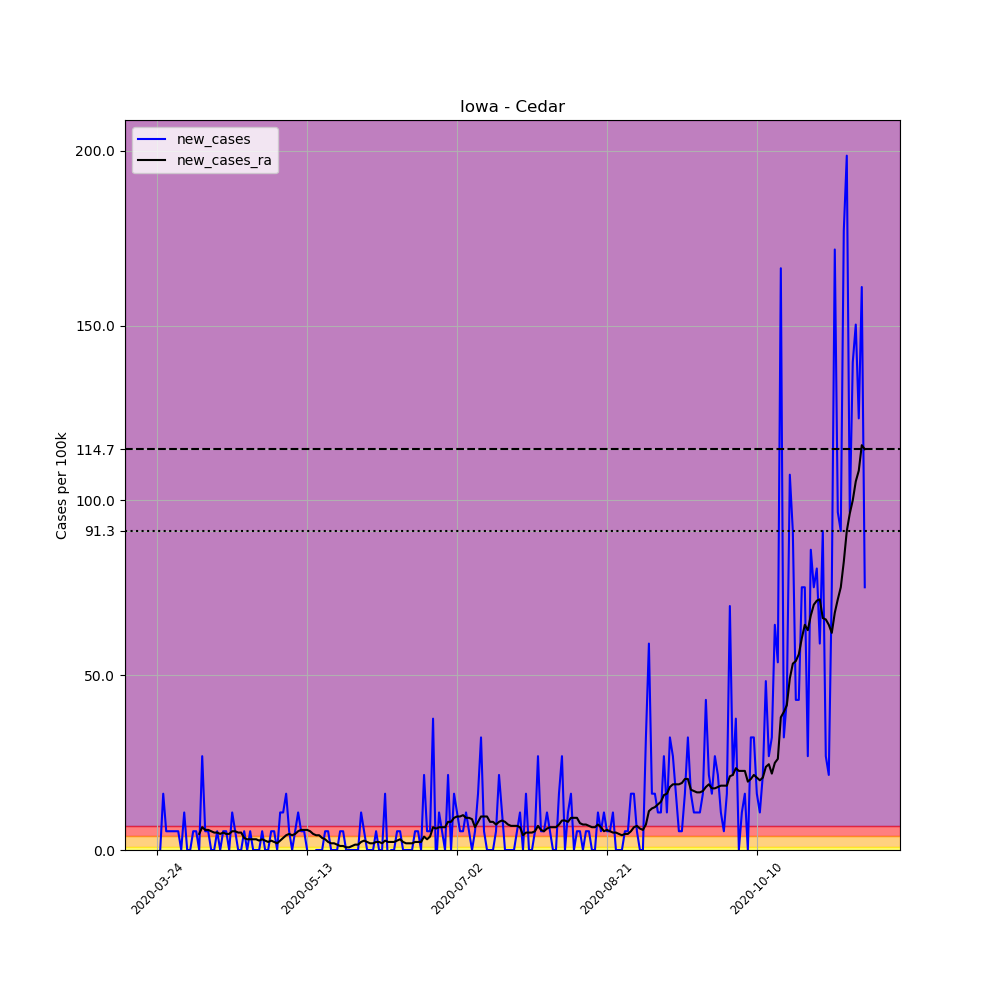

Source data for this figure (header and first rows):
, date, county, state, fips, cases, deaths, COUNTY, STNAME, CTYNAME, POPESTIMATE2019, per_100k, new_cases, new_cases_ra
306276, 2020-03-24, Cedar, Iowa, 19031, 1, 0, 31, Iowa, Cedar, 18627, 5.369, , 
306277, 2020-03-25, Cedar, Iowa, 19031, 1, 0, 31, Iowa, Cedar, 18627, 5.369, 0.0, 
306278, 2020-03-26, Cedar, Iowa, 19031, 4, 0, 31, Iowa, Cedar, 18627, 21.47, 16.11, 
306279, 2020-03-27, Cedar, Iowa, 19031, 5, 0, 31, Iowa, Cedar, 18627, 26.84, 5.369, 
306280, 2020-03-28, Cedar, Iowa, 19031, 6, 0, 31, Iowa, Cedar, 18627, 32.21, 5.369, 
306281, 2020-03-29, Cedar, Iowa, 19031, 7, 0, 31, Iowa, Cedar, 18627, 37.58, 5.369, 
306282, 2020-03-30, Cedar, Iowa, 19031, 8, 0, 31, Iowa, Cedar, 18627, 42.95, 5.369, 
306283, 2020-03-31, Cedar, Iowa, 19031, 9, 0, 31, Iowa, Cedar, 18627, 48.32, 5.369, 
306284, 2020-04-01, Cedar, Iowa, 19031, 9, 0, 31, Iowa, Cedar, 18627, 48.32, 0.0, 
306285, 2020-04-02, Cedar, Iowa, 19031, 11, 0, 31, Iowa, Cedar, 18627, 59.05, 10.74, 
306286, 2020-04-03, Cedar, Iowa, 19031, 11, 0, 31, Iowa, Cedar, 18627, 59.05, 0.0, 
306287, 2020-04-04, Cedar, Iowa, 19031, 11, 0, 31, Iowa, Cedar, 18627, 59.05, 0.0, 
306288, 2020-04-05, Cedar, Iowa, 19031, 12, 0, 31, Iowa, Cedar, 18627, 64.42, 5.369, 
306289, 2020-04-06, Cedar, Iowa, 19031, 13, 0, 31, Iowa, Cedar, 18627, 69.79, 5.369, 
306290, 2020-04-07, Cedar, Iowa, 19031, 13, 0, 31, Iowa, Cedar, 18627, 69.79, 0.0, 4.602
306291, 2020-04-08, Cedar, Iowa, 19031, 18, 0, 31, Iowa, Cedar, 18627, 96.63, 26.84, 6.519
306292, 2020-04-09, Cedar, Iowa, 19031, 19, 0, 31, Iowa, Cedar, 18627, 102, 5.369, 5.752
306293, 2020-04-10, Cedar, Iowa, 19031, 20, 0, 31, Iowa, Cedar, 18627, 107.4, 5.369, 5.752
306294, 2020-04-11, Cedar, Iowa, 19031, 20, 0, 31, Iowa, Cedar, 18627, 107.4, 0.0, 5.369
306295, 2020-04-12, Cedar, Iowa, 19031, 20, 0, 31, Iowa, Cedar, 18627, 107.4, 0.0, 4.985
306296, 2020-04-13, Cedar, Iowa, 19031, 21, 0, 31, Iowa, Cedar, 18627, 112.7, 5.369, 4.985
306297, 2020-04-14, Cedar, Iowa, 19031, 21, 0, 31, Iowa, Cedar, 18627, 112.7, 0.0, 4.602
306298, 2020-04-15, Cedar, Iowa, 19031, 22, 0, 31, Iowa, Cedar, 18627, 118.1, 5.369, 4.985
306299, 2020-04-16, Cedar, Iowa, 19031, 23, 0, 31, Iowa, Cedar, 18627, 123.5, 5.369, 4.602
306300, 2020-04-17, Cedar, Iowa, 19031, 23, 0, 31, Iowa, Cedar, 18627, 123.5, 0.0, 4.602
306301, 2020-04-18, Cedar, Iowa, 19031, 25, 0, 31, Iowa, Cedar, 18627, 134.2, 10.74, 5.369
306302, 2020-04-19, Cedar, Iowa, 19031, 26, 0, 31, Iowa, Cedar, 18627, 139.6, 5.369, 5.369
306303, 2020-04-20, Cedar, Iowa, 19031, 26, 0, 31, Iowa, Cedar, 18627, 139.6, 0.0, 4.985
306304, 2020-04-21, Cedar, Iowa, 19031, 26, 0, 31, Iowa, Cedar, 18627, 139.6, 0.0, 4.985
306305, 2020-04-22, Cedar, Iowa, 19031, 27, 0, 31, Iowa, Cedar, 18627, 145, 5.369, 3.451
306306, 2020-04-23, Cedar, Iowa, 19031, 27, 0, 31, Iowa, Cedar, 18627, 145, 0.0, 3.068
306307, 2020-04-24, Cedar, Iowa, 19031, 28, 0, 31, Iowa, Cedar, 18627, 150.3, 5.369, 3.068
306308, 2020-04-25, Cedar, Iowa, 19031, 28, 0, 31, Iowa, Cedar, 18627, 150.3, 0.0, 3.068
306309, 2020-04-26, Cedar, Iowa, 19031, 28, 0, 31, Iowa, Cedar, 18627, 150.3, 0.0, 3.068
306310, 2020-04-27, Cedar, Iowa, 19031, 28, 0, 31, Iowa, Cedar, 18627, 150.3, 0.0, 2.684
306311, 2020-04-28, Cedar, Iowa, 19031, 29, 0, 31, Iowa, Cedar, 18627, 155.7, 5.369, 3.068
306312, 2020-04-29, Cedar, Iowa, 19031, 29, 0, 31, Iowa, Cedar, 18627, 155.7, 0.0, 2.684
306313, 2020-04-30, Cedar, Iowa, 19031, 29, 0, 31, Iowa, Cedar, 18627, 155.7, 0.0, 2.301
306314, 2020-05-01, Cedar, Iowa, 19031, 30, 0, 31, Iowa, Cedar, 18627, 161.1, 5.369, 2.684
306315, 2020-05-02, Cedar, Iowa, 19031, 31, 0, 31, Iowa, Cedar, 18627, 166.4, 5.369, 2.301
306316, 2020-05-03, Cedar, Iowa, 19031, 31, 0, 31, Iowa, Cedar, 18627, 166.4, 0.0, 1.917
306317, 2020-05-04, Cedar, Iowa, 19031, 33, 0, 31, Iowa, Cedar, 18627, 177.2, 10.74, 2.684
306318, 2020-05-05, Cedar, Iowa, 19031, 35, 0, 31, Iowa, Cedar, 18627, 187.9, 10.74, 3.451
306319, 2020-05-06, Cedar, Iowa, 19031, 38, 0, 31, Iowa, Cedar, 18627, 204, 16.11, 4.218
306320, 2020-05-07, Cedar, Iowa, 19031, 39, 1, 31, Iowa, Cedar, 18627, 209.4, 5.369, 4.602
306321, 2020-05-08, Cedar, Iowa, 19031, 39, 1, 31, Iowa, Cedar, 18627, 209.4, 0.0, 4.218
306322, 2020-05-09, Cedar, Iowa, 19031, 40, 1, 31, Iowa, Cedar, 18627, 214.7, 5.369, 4.602
306323, 2020-05-10, Cedar, Iowa, 19031, 42, 1, 31, Iowa, Cedar, 18627, 225.5, 10.74, 5.369
306324, 2020-05-11, Cedar, Iowa, 19031, 43, 1, 31, Iowa, Cedar, 18627, 230.8, 5.369, 5.752
306325, 2020-05-12, Cedar, Iowa, 19031, 44, 1, 31, Iowa, Cedar, 18627, 236.2, 5.369, 5.752
306326, 2020-05-13, Cedar, Iowa, 19031, 44, 1, 31, Iowa, Cedar, 18627, 236.2, 0.0, 5.752
306327, 2020-05-14, Cedar, Iowa, 19031, 43, 1, 31, Iowa, Cedar, 18627, 230.8, -5.369, 5.369
306328, 2020-05-15, Cedar, Iowa, 19031, 42, 1, 31, Iowa, Cedar, 18627, 225.5, -5.369, 4.602
306329, 2020-05-16, Cedar, Iowa, 19031, 42, 1, 31, Iowa, Cedar, 18627, 225.5, 0.0, 4.218
306330, 2020-05-17, Cedar, Iowa, 19031, 42, 1, 31, Iowa, Cedar, 18627, 225.5, 0.0, 4.218
306331, 2020-05-18, Cedar, Iowa, 19031, 42, 1, 31, Iowa, Cedar, 18627, 225.5, 0.0, 3.451
306332, 2020-05-19, Cedar, Iowa, 19031, 43, 1, 31, Iowa, Cedar, 18627, 230.8, 5.369, 3.068
306333, 2020-05-20, Cedar, Iowa, 19031, 44, 1, 31, Iowa, Cedar, 18627, 236.2, 5.369, 2.301
306334, 2020-05-21, Cedar, Iowa, 19031, 44, 1, 31, Iowa, Cedar, 18627, 236.2, 0.0, 1.917
306335, 2020-05-22, Cedar, Iowa, 19031, 44, 1, 31, Iowa, Cedar, 18627, 236.2, 0.0, 1.917
... 177 more rows
